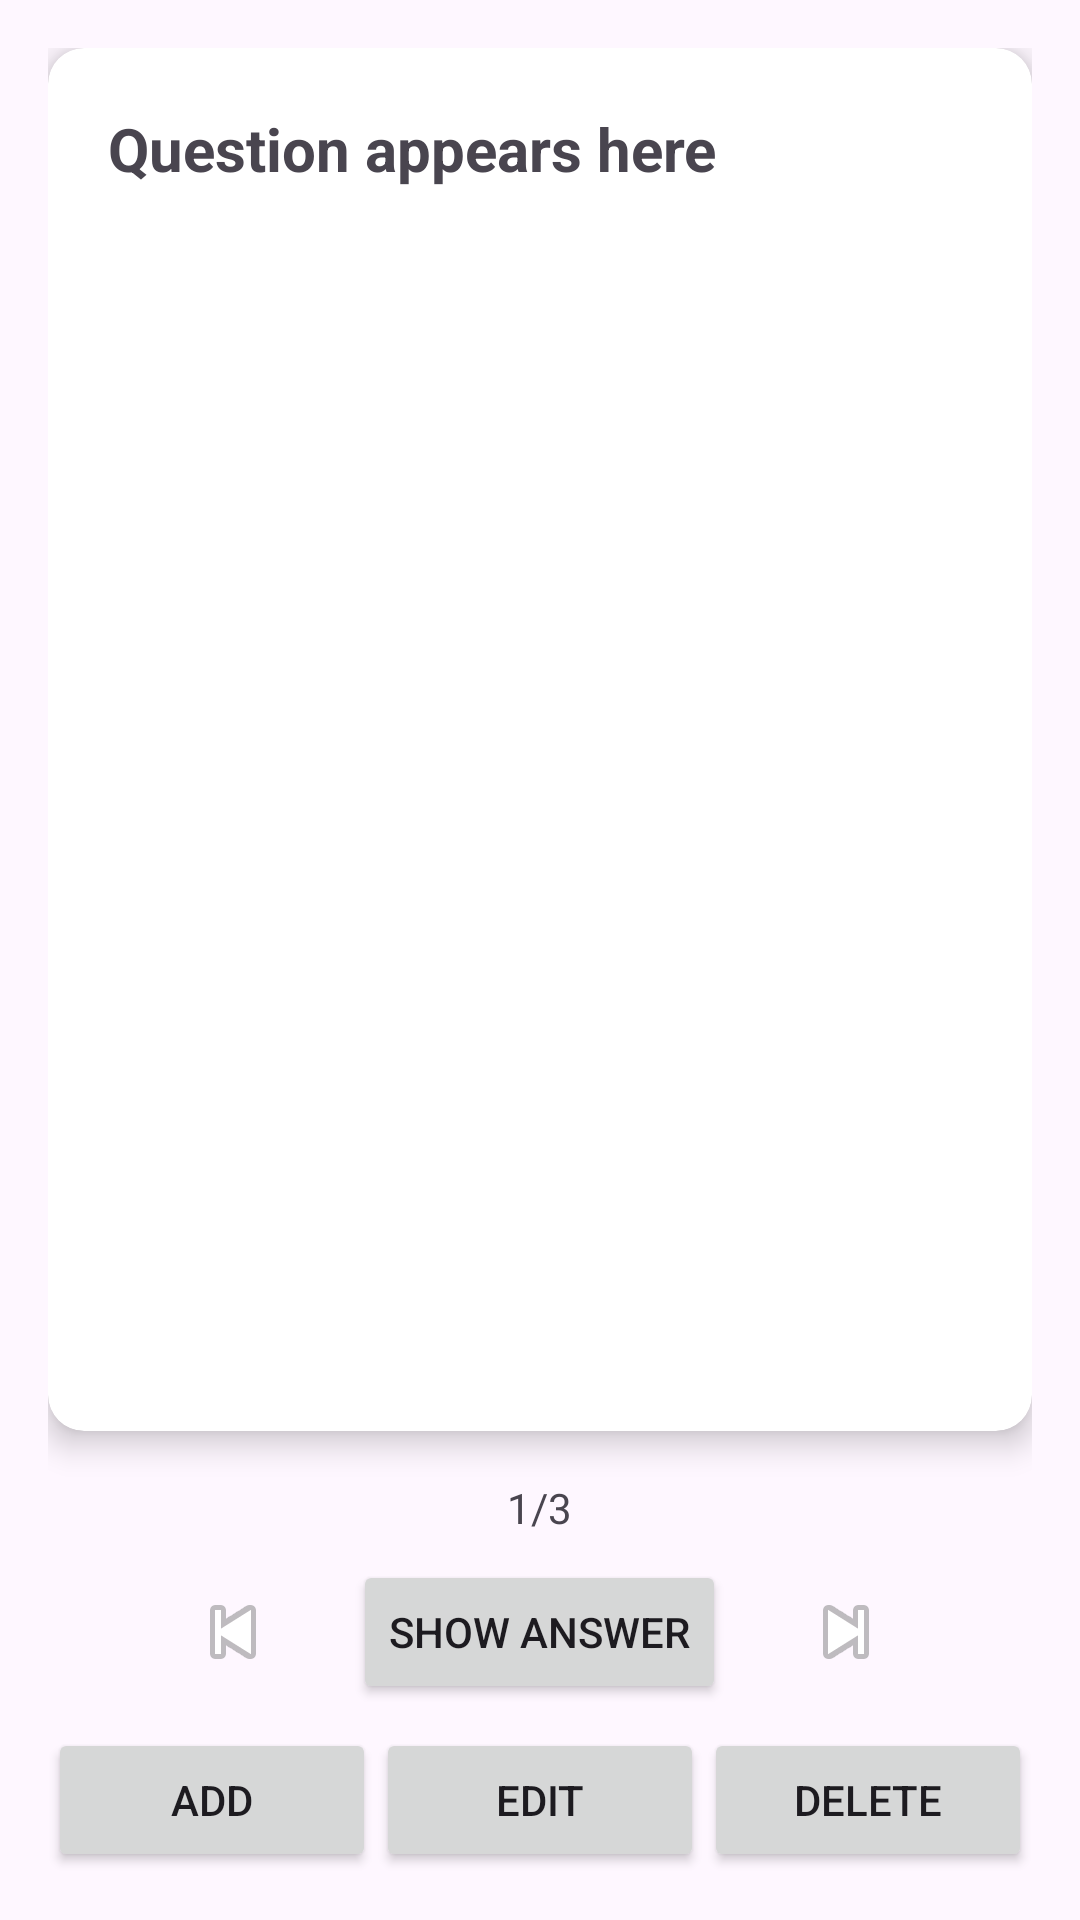

Reconstruct the res/layout file that produces this screen, plus the resources it refers to.
<!-- AndroidManifest.xml: application theme Theme.CueCard -->
<!-- res/layout/activity_main.xml -->
<?xml version="1.0" encoding="utf-8"?>
<androidx.constraintlayout.widget.ConstraintLayout xmlns:android="http://schemas.android.com/apk/res/android"
    xmlns:app="http://schemas.android.com/apk/res-auto"
    xmlns:tools="http://schemas.android.com/tools"
    android:layout_width="match_parent"
    android:layout_height="match_parent"
    android:padding="16dp"
    tools:context=".MainActivity">

    <androidx.cardview.widget.CardView
        android:id="@+id/card"
        android:layout_width="0dp"
        android:layout_height="0dp"
        app:cardCornerRadius="12dp"
        app:cardElevation="6dp"
        app:layout_constraintTop_toTopOf="parent"
        app:layout_constraintBottom_toTopOf="@+id/controls"
        app:layout_constraintStart_toStartOf="parent"
        app:layout_constraintEnd_toEndOf="parent"
        android:layout_marginBottom="16dp">

        <LinearLayout
            android:layout_width="match_parent"
            android:layout_height="match_parent"
            android:orientation="vertical"
            android:padding="20dp">

            <TextView
                android:id="@+id/tvQuestion"
                android:layout_width="match_parent"
                android:layout_height="wrap_content"
                android:text="Question appears here"
                android:textSize="20sp"
                android:textStyle="bold"
                android:paddingBottom="12dp" />

            <TextView
                android:id="@+id/tvAnswer"
                android:layout_width="match_parent"
                android:layout_height="wrap_content"
                android:text="Answer"
                android:textSize="18sp"
                android:visibility="gone"
                android:textColor="@android:color/darker_gray" />
        </LinearLayout>

    </androidx.cardview.widget.CardView>

    <LinearLayout
        android:id="@+id/controls"
        android:layout_width="0dp"
        android:layout_height="wrap_content"
        android:orientation="vertical"
        app:layout_constraintBottom_toBottomOf="parent"
        app:layout_constraintStart_toStartOf="parent"
        app:layout_constraintEnd_toEndOf="parent">

        <TextView
            android:id="@+id/tvProgress"
            android:layout_width="wrap_content"
            android:layout_height="wrap_content"
            android:text="1/3"
            android:layout_gravity="center_horizontal"
            android:paddingBottom="8dp" />

        <LinearLayout
            android:layout_width="match_parent"
            android:layout_height="wrap_content"
            android:orientation="horizontal"
            android:gravity="center"
            android:paddingBottom="8dp">

            <ImageButton
                android:id="@+id/btnPrev"
                android:layout_width="48dp"
                android:layout_height="48dp"
                android:src="@android:drawable/ic_media_previous"
                android:contentDescription="Previous"
                android:background="?android:attr/selectableItemBackgroundBorderless" />

            <Button
                android:id="@+id/btnShowAnswer"
                android:layout_width="wrap_content"
                android:layout_height="wrap_content"
                android:text="Show Answer"
                android:layout_marginStart="16dp"
                android:layout_marginEnd="16dp" />

            <ImageButton
                android:id="@+id/btnNext"
                android:layout_width="48dp"
                android:layout_height="48dp"
                android:src="@android:drawable/ic_media_next"
                android:contentDescription="Next"
                android:background="?android:attr/selectableItemBackgroundBorderless" />
        </LinearLayout>

        <LinearLayout
            android:layout_width="match_parent"
            android:layout_height="wrap_content"
            android:orientation="horizontal"
            android:gravity="center">

            <Button
                android:id="@+id/btnAdd"
                android:layout_width="0dp"
                android:layout_weight="1"
                android:layout_height="wrap_content"
                android:text="Add" />

            <Button
                android:id="@+id/btnEdit"
                android:layout_width="0dp"
                android:layout_weight="1"
                android:layout_height="wrap_content"
                android:text="Edit" />

            <Button
                android:id="@+id/btnDelete"
                android:layout_width="0dp"
                android:layout_weight="1"
                android:layout_height="wrap_content"
                android:text="Delete" />
        </LinearLayout>
    </LinearLayout>

</androidx.constraintlayout.widget.ConstraintLayout>
<!-- resources referenced by this layout -->
<resources>
  <style name="Theme.CueCard" parent="Base.Theme.CueCard" />
  <style name="Base.Theme.CueCard" parent="Theme.Material3.DayNight.NoActionBar">
          
          
      </style>
</resources>
